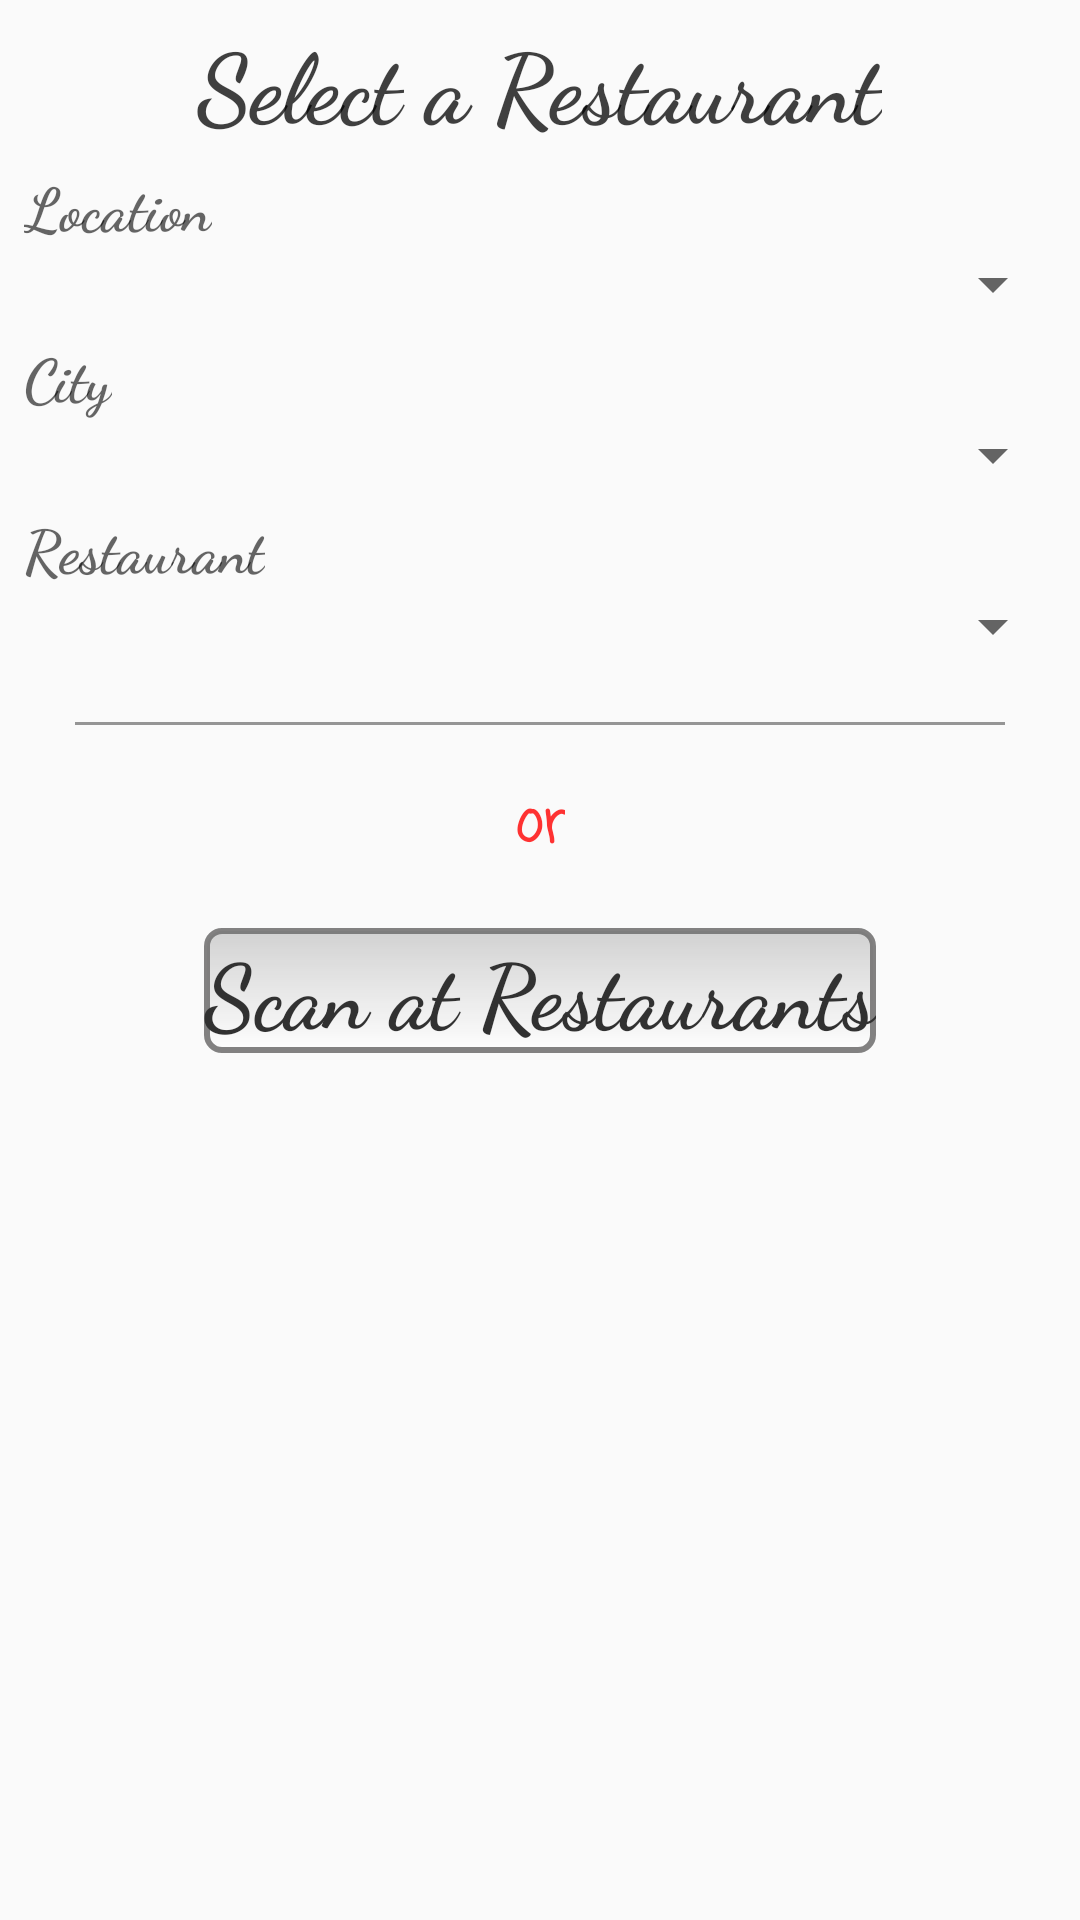

Android layout source for this screen:
<!-- AndroidManifest.xml: application theme MyMaterialTheme -->
<!-- res/layout/activity_hotel_select.xml -->
<?xml version="1.0" encoding="utf-8"?>

<ScrollView xmlns:android="http://schemas.android.com/apk/res/android"
    xmlns:app="http://schemas.android.com/apk/res-auto"
    xmlns:tools="http://schemas.android.com/tools"
    android:layout_width="match_parent"
    android:layout_height="match_parent"
    android:background="@drawable/bg_color"
    tools:context=".Activities.Customer.HotelSelectActivity">
    <LinearLayout
        android:layout_width="match_parent"
        android:layout_height="wrap_content"
        android:orientation="vertical">
        <TextView
            android:layout_width="wrap_content"
            android:layout_height="wrap_content"
            android:layout_gravity="center_horizontal"
            android:textSize="32dp"
            android:paddingTop="5dp"
            android:textColor="#000000"
            android:alpha="0.75"
            android:textStyle="bold"
            android:fontFamily="cursive"
            android:text="Select a Restaurant"/>
        <TextView
            android:layout_width="wrap_content"
            android:layout_height="wrap_content"
            android:textSize="20dp"
            android:textColor="#000000"
            android:textStyle="bold"
            android:layout_marginLeft="8dp"
            android:alpha="0.6"
            android:paddingTop="5dp"
            android:text="Location"
            android:fontFamily="cursive"/>
        <Spinner
            android:layout_width="match_parent"
            android:layout_height="wrap_content"
            android:layout_marginLeft="20dp"
            android:layout_marginRight="5dp"
            android:id="@+id/sLocation">
        </Spinner>
        <TextView
            android:textStyle="bold"
            android:layout_width="wrap_content"
            android:layout_marginLeft="8dp"
            android:textSize="20dp"
            android:textColor="#000000"
            android:alpha="0.6"
            android:layout_height="wrap_content"
            android:paddingTop="5dp"
            android:fontFamily="cursive"
            android:text="City"/>
        <Spinner
            android:id="@+id/sCity"
            android:layout_marginLeft="20dp"
            android:layout_marginRight="5dp"
            android:layout_width="match_parent"
            android:layout_height="wrap_content">
        </Spinner>
        <TextView
            android:textStyle="bold"
            android:textSize="20dp"
            android:textColor="#000000"
            android:alpha="0.6"
            android:layout_marginLeft="8dp"
            android:layout_width="wrap_content"
            android:layout_height="wrap_content"
            android:paddingTop="5dp"
            android:fontFamily="cursive"
            android:text="Restaurant"/>
        <Spinner
            android:layout_width="match_parent"
            android:layout_height="wrap_content"
            android:layout_marginLeft="20dp"
            android:layout_marginRight="5dp"
            android:id="@+id/sRestaurant">
        </Spinner>

        <View
            android:layout_width="match_parent"
            android:layout_height="1dp"
            android:layout_marginTop="20dp"
            android:layout_marginLeft="25dp"
            android:layout_marginRight="25dp"
            android:layout_marginBottom="20dp"
            android:background="#000000"
            android:alpha="0.4"/>
        <TextView
            android:textStyle="bold"
            android:layout_width="wrap_content"
            android:layout_height="wrap_content"
            android:textSize="18dp"
            android:layout_gravity="center_horizontal"
            android:text="or"
            android:fontFamily="casual"
            android:textColor="#ff0000"
            android:alpha="0.8"/>

        
            
            
            
            
            
            
            
        <TextView
            android:textStyle="bold"
            android:layout_width="wrap_content"
            android:layout_height="wrap_content"
            android:textSize="30dp"
            android:id="@+id/tvScanner"
            android:layout_gravity="center_horizontal"
            android:text="Scan at Restaurants"
            android:fontFamily="cursive"
            android:textColor="#000000"
            android:layout_marginTop="20dp"
            android:background="@drawable/edit_text_type4"
            android:alpha="0.8"/>

    </LinearLayout>
</ScrollView>
<!-- resources referenced by this layout -->
<resources>
  <!-- drawable edit_text_type4 (drawable) -->
  <?xml version="1.0" encoding="utf-8"?>
  
  <shape xmlns:android="http://schemas.android.com/apk/res/android">
      android: thickness = "18dp"
      android: shape = "rectangle"
      <stroke
          android:width="2dp"
          android:color="#e4535252">
      </stroke>
  
      <corners android:radius="5dp"></corners>
  
      <gradient
          android:startColor="#c8c8c8"
          android:endColor="#ffffff"
          android:angle="270"
          android:type="linear"></gradient>
  </shape>
  <!-- drawable qrcode: jpg bitmap (drawable, 2522 bytes) -->
  <style name="MyMaterialTheme" parent="MyMaterialTheme.Base">
      </style>
  <style name="MyMaterialTheme.Base" parent="Theme.AppCompat.Light.DarkActionBar">
          
          <item name="windowNoTitle">true</item>
          <item name="windowActionBar">false</item>
          <item name="colorPrimary">@color/colorPrimary</item>
          <item name="colorPrimaryDark">@color/colorPrimaryDark</item>
          <item name="colorAccent">@color/colorAccent</item>
      </style>
  <color name="colorPrimary">#226391</color>
  <color name="colorPrimaryDark">#226391</color>
  <color name="colorAccent">#f79e03</color>
</resources>
